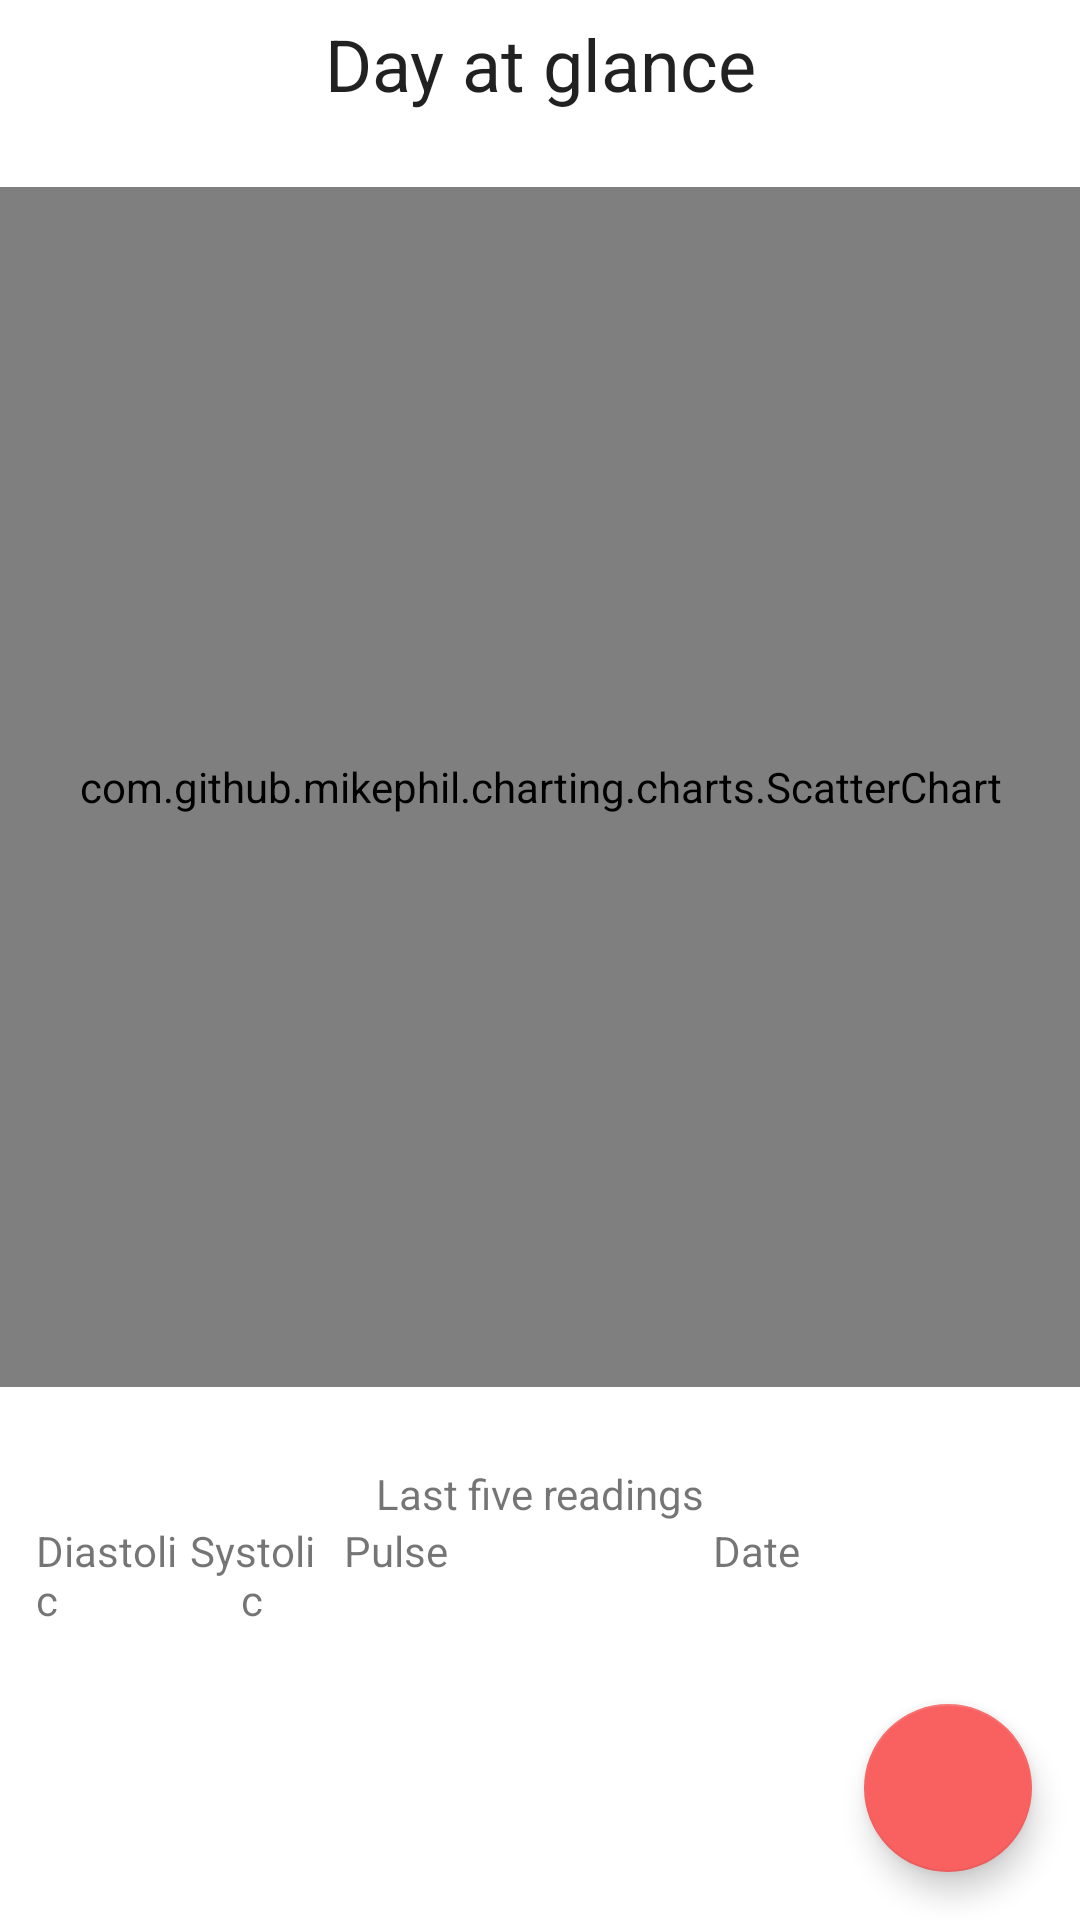

The Android layout XML behind this screen, and the referenced resources:
<!-- AndroidManifest.xml: application theme Theme.BloodPressureJournal -->
<!-- res/layout/fragment_home.xml -->
<?xml version="1.0" encoding="utf-8"?>
<androidx.constraintlayout.widget.ConstraintLayout xmlns:android="http://schemas.android.com/apk/res/android"
    android:layout_width="match_parent"
    android:layout_height="match_parent"
    xmlns:app="http://schemas.android.com/apk/res-auto"
    xmlns:tools="http://schemas.android.com/tools"
    tools:context=".ui.fragments.HomeFragment">

    <TextView
        android:id="@+id/tv_fragment_home_main_title"
        android:layout_width="match_parent"
        android:layout_height="wrap_content"
        android:text="@string/home_main_title"
        app:layout_constraintTop_toTopOf="parent"
        android:layout_marginTop="5dp"
        android:textAppearance="@style/TextAppearance.AppCompat.Headline"
        android:gravity="center" />

    <com.github.mikephil.charting.charts.ScatterChart
        android:id="@+id/sc_fragment_home_daily_readings"
        android:layout_width="match_parent"
        android:layout_height="400dp"
        app:layout_constraintTop_toBottomOf="@id/tv_fragment_home_main_title"
        app:layout_constraintBottom_toTopOf="@id/ll_fragment_home_title"
        android:layout_marginTop="25dp"
        android:layout_marginBottom="25dp"/>

    <TextView
        android:id="@+id/tv_fragment_statistics_rv_title"
        android:layout_width="match_parent"
        android:layout_height="wrap_content"
        android:text="@string/home_main_rv_title"
        android:layout_marginTop="5dp"
        app:layout_constraintBottom_toTopOf="@id/ll_fragment_home_title"
        android:gravity="center" />

    <LinearLayout
        android:id="@+id/ll_fragment_home_title"
        android:layout_width="match_parent"
        android:layout_height="wrap_content"
        android:orientation="horizontal"
        android:paddingStart="12dp"
        android:paddingEnd="12dp"
        android:layout_marginTop="20dp"
        app:layout_constraintTop_toBottomOf="@id/sc_fragment_home_daily_readings"
        app:layout_constraintBottom_toTopOf="@id/rv_fragment_home_last_five_readings">

        <TextView
            android:id="@+id/tv_item_display_all_users_first_name"
            android:layout_width="0dp"
            android:layout_height="match_parent"
            android:layout_weight=".10"
            android:textSize="14sp"
            android:text="@string/home_rv_title_dia" />

        <TextView
            android:id="@+id/tv_item_display_all_users_last_name"
            android:layout_width="0dp"
            android:layout_height="wrap_content"
            android:layout_weight=".10"
            android:textAlignment="center"
            android:textSize="14sp"
            android:text="@string/home_rv_title_sys" />

        <TextView
            android:id="@+id/tv_item_display_all_users_id_number"
            android:layout_width="0dp"
            android:layout_height="wrap_content"
            android:layout_weight=".10"
            android:textAlignment="center"
            android:textSize="14sp"
            android:text="@string/home_rv_title_pulse" />

        <TextView
            android:id="@+id/tv_item_rv_last_five_readings_time_stamp"
            android:layout_width="0dp"
            android:layout_height="wrap_content"
            android:layout_weight=".40"
            android:textAlignment="center"
            android:textSize="14sp"
            android:text="@string/home_rv_title_timestamp" />


    </LinearLayout>

        <androidx.recyclerview.widget.RecyclerView
            android:id="@+id/rv_fragment_home_last_five_readings"
            android:layout_width="match_parent"
            android:layout_height="300dp"
            tools:listitem="@layout/item_bp_readings"
            android:padding="8dp"
            android:layout_marginBottom="55dp"
            app:layout_constraintTop_toBottomOf="@id/ll_fragment_home_title" />

    <com.google.android.material.floatingactionbutton.FloatingActionButton
        android:id="@+id/fab_fragment_home_add_reading"
        app:layout_constraintBottom_toBottomOf="parent"
        app:layout_constraintEnd_toEndOf="parent"
        android:layout_width="wrap_content"
        android:layout_height="wrap_content"
        android:layout_margin="16dp"
        android:contentDescription="@string/add_reading"
        android:src="@drawable/ic_add_black_24dp"/>

</androidx.constraintlayout.widget.ConstraintLayout>
<!-- res/layout/item_bp_readings.xml (included above) -->
<?xml version="1.0" encoding="utf-8"?>
<androidx.cardview.widget.CardView xmlns:android="http://schemas.android.com/apk/res/android"
    android:id="@+id/cv_item_bp_readings_card"
    xmlns:app="http://schemas.android.com/apk/res-auto"
    xmlns:tools="http://schemas.android.com/tools"
    android:layout_width="match_parent"
    android:layout_height="wrap_content"
    android:layout_marginStart="8dp"
    android:layout_marginTop="8dp"
    android:layout_marginEnd="8dp"
    android:padding="12dp"
    app:cardBackgroundColor="@color/retro_pink"
    app:cardCornerRadius="12dp"
    app:cardElevation="1dp">

    <LinearLayout
        android:layout_width="match_parent"
        android:layout_height="wrap_content"
        android:gravity="end"
        android:orientation="horizontal"
        android:padding="12dp">

        <TextView
            android:id="@+id/tv_item_bp_readings_systolic"
            android:layout_width="0dp"
            android:layout_height="match_parent"
            android:layout_weight=".10"
            android:textSize="14sp"
            tools:text="120" />

        <TextView
            android:id="@+id/tv_item_bp_readings_diastolic"
            android:layout_width="0dp"
            android:layout_height="wrap_content"
            android:layout_weight=".10"
            android:textAlignment="center"
            android:textSize="14sp"
            tools:text="80" />

        <TextView
            android:id="@+id/tv_item_bp_readings_pulse"
            android:layout_width="0dp"
            android:layout_height="wrap_content"
            android:layout_weight=".10"
            android:textAlignment="viewEnd"
            android:textSize="14sp"
            tools:text="72" />

        <TextView
            android:id="@+id/tv_item_bp_readings_timestamp"
            android:layout_width="0dp"
            android:layout_height="wrap_content"
            android:layout_weight=".50"
            android:textAlignment="viewEnd"
            android:textSize="14sp"
            tools:text="Friday, September 10 10:30:05 AM" />


    </LinearLayout>

</androidx.cardview.widget.CardView>
<!-- resources referenced by this layout -->
<resources>
  <color name="retro_pink">#e5c3c6</color>
  <string name="add_reading">Add Reading</string>
  <string name="home_main_rv_title">Last five readings</string>
  <string name="home_main_title">Day at glance</string>
  <string name="home_rv_title_dia">Diastolic</string>
  <string name="home_rv_title_pulse">Pulse</string>
  <string name="home_rv_title_sys">Systolic</string>
  <string name="home_rv_title_timestamp">Date</string>
  <style name="Theme.BloodPressureJournal" parent="Theme.MaterialComponents.DayNight.NoActionBar">
          
          <item name="colorPrimary">@color/bloodyRed</item>
          <item name="colorPrimaryVariant">@color/darkRed</item>
          <item name="colorOnPrimary">@color/white</item>
  
          
          <item name="colorSecondary">@color/retro_red_orange</item>
          <item name="colorSecondaryVariant">@color/retro_dark_red_orange</item>
          <item name="colorOnSecondary">@color/black</item>
          
          <item name="android:statusBarColor" tools:targetApi="l">?attr/colorPrimaryVariant</item>
          
      </style>
  <color name="bloodyRed">#A92F41</color>
  <color name="darkRed">#73192A</color>
  <color name="white">#FFFFFFFF</color>
  <color name="retro_red_orange">#f96161</color>
  <color name="retro_dark_red_orange">#A33F3F</color>
  <color name="black">#FF000000</color>
</resources>
